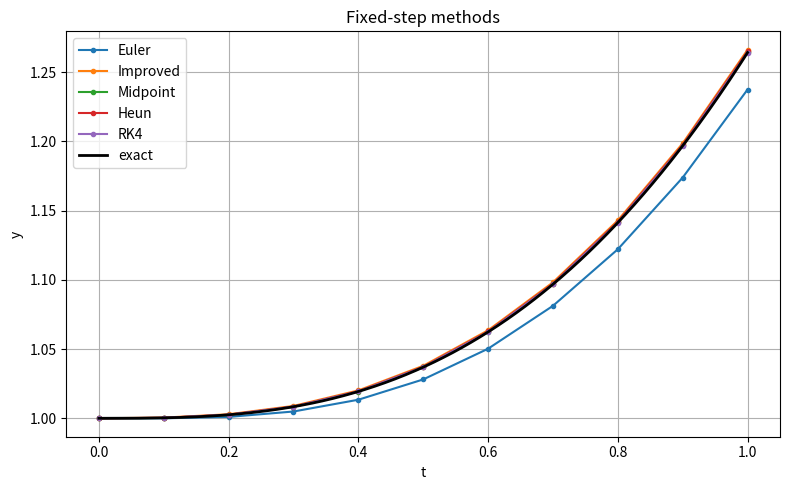
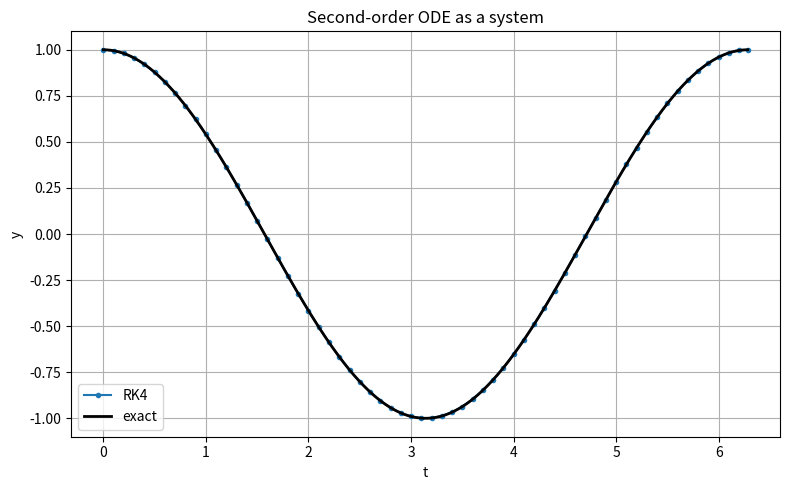

Write the Python code that produced these figures, in order.
r"""
数值 ODE 上机考试：边学、边读、边改、边运行的教学脚本

第 0 部分：我该怎么运行这个文件
================================
在 PowerShell 中运行：
    cd C:\coding\matlab\期末\上机
    python ode_guided_learning.py

正常现象：
1. 终端依次出现 Euler、RK2、RK4、收敛阶、RKF45、二阶系统、Adams 的短输出。
2. 当前文件夹生成 ode_guided_scalar.png 和 ode_guided_system.png。
3. 收敛阶大致为 Euler=1、改进 Euler=2、RK4=4。

第一遍先不用懂：
- _prepare_y、_call_f、_fixed_step_solver 是为了同时兼容标量和向量的工具。
- RKF45 的分数系数直接从模板复制，先只看“算误差 -> 接受/拒绝 -> 调步长”。
- Adams 系数先不推导，只记住“RK4 起步 + PECE”。

本文件基于已有 ode_exam_template.py、第五章教材及老师 problem1/2/3.m 改造。
仅使用 numpy、matplotlib，不使用 scipy。
"""

import numpy as np
import matplotlib.pyplot as plt


# ============================================================================
# 第 1 部分：ODE 上机题的统一套路
# ============================================================================
#
# 原问题永远先认成：
#     y' = f(t, y),    y(t0) = y0,    从 t0 算到 T
#
# 考场最重要的输入只有：
#     f       右端函数，最常改
#     t0      初始时刻
#     y0      初值
#     T       终点
#     h/tol   固定步长 h，或自适应误差容限 tol
#
# 标量 y：例如 y'=t+y，y0=1，代码中 y 是一个数。
# 向量 y：例如方程组，y0=np.array([1, 0])，代码中 y 是数组。
#
# 二阶方程不能直接喂给一阶方法。先令 w1=y, w2=y'，化成一阶向量系统。
#
# 固定步长：一直迈同样大的 h，代码简单。
# 自适应步长：误差大就缩步，误差小就放步，实际步长每次可能不同。


def _prepare_y(y0):
    """内部工具：统一转成一维数组计算，并记住原问题是不是标量。"""
    scalar = np.asarray(y0).ndim == 0
    y = np.atleast_1d(np.asarray(y0, dtype=float)).copy()
    return y, scalar


def _call_f(f, t, y, scalar):
    """内部工具：标量问题把数组 y=[value] 临时还原成数字再调用 f。"""
    argument = float(y[0]) if scalar else y
    value = np.atleast_1d(np.asarray(f(t, argument), dtype=float))
    if value.shape != y.shape:
        raise ValueError(f"f 返回形状 {value.shape}，但 y 的形状是 {y.shape}")
    return value


def _finish(ts, ys, scalar):
    """内部工具：标量问题返回一维 ys；向量问题返回二维 ys。"""
    ts = np.asarray(ts, dtype=float)
    ys = np.asarray(ys, dtype=float)
    return ts, ys[:, 0] if scalar else ys


def _fixed_step_solver(f, t0, y0, T, h, one_step):
    """固定步长公共循环；one_step 决定这一小步用 Euler、RK2 还是 RK4。"""
    if h <= 0 or T < t0:
        raise ValueError("要求 h>0 且 T>=t0")
    y, scalar = _prepare_y(y0)
    t = float(t0)
    ts, ys = [t], [y.copy()]

    while t < T - 1e-14:
        hn = min(h, T - t)               # 最后一步自动截到 T
        y = one_step(f, t, y, hn, scalar)
        t += hn
        ts.append(t)
        ys.append(y.copy())
    return _finish(ts, ys, scalar)


# ============================================================================
# 第 2 部分：最简单的 Euler 法
# ============================================================================
#
# 数学只看三行：
#     当前斜率：      k = f(t_n, y_n)
#     向前走一步：    y_{n+1} = y_n + h*k
#     新时刻：        t_{n+1} = t_n + h
#
# 意义：把当前位置的切线斜率当成整小步都不变。简单，但只有一阶。


def euler_simple(f, t0, y0, T, h):
    """只支持标量的极短 Euler，先读懂这个。"""
    ts = np.arange(t0, T + h / 2, h)      # 建立等距时间点
    ys = np.zeros(len(ts))                # 准备存数值解
    ys[0] = y0                            # 放入初值
    for n in range(len(ts) - 1):          # 从第 0 步一直算到最后一步前
        ys[n + 1] = ys[n] + h * f(ts[n], ys[n])  # Euler 更新公式
    return ts, ys


def forward_euler(f, t0, y0, T, h):
    """通用向前 Euler：标量和向量都支持。考试中需要 Euler 时调用它。"""
    def one_step(f, t, y, h, scalar):
        slope = _call_f(f, t, y, scalar)  # 当前点斜率 f(t_n,y_n)
        return y + h * slope              # y_{n+1}=y_n+h*f_n

    return _fixed_step_solver(f, t0, y0, T, h, one_step)


# 小练习：把下面 demo 中的 f 改成 lambda t, y: t + y，再运行一次。


# ============================================================================
# 第 3 部分：从 Euler 到改进 Euler / RK2
# ============================================================================
#
# 改进 Euler 的人话：
# 1. 先用当前斜率 k1 预测终点位置；
# 2. 在预测终点算斜率 k2；
# 3. 用起点和终点斜率的平均值校正。
#
# k1：在当前点看到的斜率。
# k2：在试探点/预测点看到的斜率。


def improved_euler(f, t0, y0, T, h):
    """改进 Euler / 显式梯形：先预测终点，再平均校正，二阶。"""
    def one_step(f, t, y, h, scalar):
        k1 = _call_f(f, t, y, scalar)                  # 起点斜率
        y_predict = y + h * k1                         # Euler 预测终点
        k2 = _call_f(f, t + h, y_predict, scalar)      # 预测终点斜率
        return y + h * (k1 + k2) / 2                   # 两个斜率取平均

    return _fixed_step_solver(f, t0, y0, T, h, one_step)


def midpoint_rk2(f, t0, y0, T, h):
    """中点 RK2 / 变形 Euler：用中点斜率走完整一步，二阶。"""
    def one_step(f, t, y, h, scalar):
        k1 = _call_f(f, t, y, scalar)                  # 起点斜率
        k2 = _call_f(f, t + h / 2, y + h * k1 / 2, scalar)  # 中点斜率
        return y + h * k2                              # 用中点斜率更新

    return _fixed_step_solver(f, t0, y0, T, h, one_step)


def heun_rk2(f, t0, y0, T, h):
    """教材/老师 problem1 使用的 Heun RK2：a2=2/3，二阶。"""
    def one_step(f, t, y, h, scalar):
        k1 = _call_f(f, t, y, scalar)                       # 起点斜率
        k2 = _call_f(f, t + 2 * h / 3, y + 2 * h * k1 / 3, scalar)
        return y + h * (k1 + 3 * k2) / 4                    # 权重 1/4, 3/4

    return _fixed_step_solver(f, t0, y0, T, h, one_step)


# 考场用途：
# improved_euler：题目写“改进 Euler / 显式梯形 / 预测校正”时用。
# midpoint_rk2：题目写“中点方法 / 变形 Euler”时用。
# heun_rk2：老师题目明确写 Heun 时用，注意本教材权重是 1/4 和 3/4。
# 小练习：运行第 5 部分，观察三种 RK2 的阶数都应接近 2。


# ============================================================================
# 第 4 部分：经典 RK4
# ============================================================================
#
# RK4 是“四个斜率加权平均”：
#     k1 = f(t_n,       y_n)
#     k2 = f(t_n+h/2,   y_n+h*k1/2)
#     k3 = f(t_n+h/2,   y_n+h*k2/2)
#     k4 = f(t_n+h,     y_n+h*k3)
#     y_{n+1} = y_n + h*(k1+2*k2+2*k3+k4)/6


def rk4(f, t0, y0, T, h):
    """经典四阶 Runge-Kutta；通常是考场最稳的默认方法。"""
    def one_step(f, t, y, h, scalar):
        k1 = _call_f(f, t, y, scalar)                         # 斜率 1：起点
        k2 = _call_f(f, t + h / 2, y + h * k1 / 2, scalar)   # 斜率 2：半步
        k3 = _call_f(f, t + h / 2, y + h * k2 / 2, scalar)   # 斜率 3：再算半步
        k4 = _call_f(f, t + h, y + h * k3, scalar)           # 斜率 4：终点
        return y + h * (k1 + 2 * k2 + 2 * k3 + k4) / 6       # 加权平均更新

    return _fixed_step_solver(f, t0, y0, T, h, one_step)


# ===== 考场最常改的 5 个位置 =====
# f  = lambda t, y: ...     # 1. 抄题目右端
# t0 = ...                  # 2. 初始时刻
# y0 = ...                  # 3. 初值；方程组写 np.array([...])
# T  = ...                  # 4. 终点
# h  = ...                  # 5. 固定步长
# ts, ys = rk4(f, t0, y0, T, h)


# ============================================================================
# 第 5 部分：误差与收敛阶
# ============================================================================
#
# 最大误差 max_error：所有网格点误差中最大的一个。
# 用 h,h/2,h/4：若 E(h)≈C*h^p，步长减半后误差约缩小 2^p 倍。
#     p = log(E(h)/E(h/2)) / log(2)


def max_error(ts, ys, exact, component=None):
    """已知精确解时算最大误差；向量问题可用 component=0 只检查 y。"""
    numerical = np.asarray(ys, dtype=float)
    exact_values = np.asarray([exact(t) for t in ts], dtype=float)
    if component is not None:
        numerical = numerical[:, component]
        if exact_values.ndim > 1:
            exact_values = exact_values[:, component]
    difference = numerical - exact_values
    if difference.ndim == 1:
        return float(np.max(np.abs(difference)))
    return float(np.max(np.linalg.norm(difference, ord=np.inf, axis=1)))


def estimate_order(method, f, t0, y0, T, h, exact, component=None):
    """用 h,h/2,h/4 计算误差和两次观测阶。"""
    hs = np.array([h, h / 2, h / 4], dtype=float)
    errors = []
    for hi in hs:
        ts, ys = method(f, t0, y0, T, hi)
        errors.append(max_error(ts, ys, exact, component))
    errors = np.asarray(errors)
    orders = np.log(errors[:-1] / errors[1:]) / np.log(2)  # 收敛阶公式
    return hs, errors, orders


# 若阶数不接近理论值，先检查：
# 1. f、精确解或初值抄错；2. RK 公式系数错；3. 误差取错分量；
# 4. h 还不够小；5. h 太小导致舍入误差主导；6. 显式法因刚性而不稳定。


# ============================================================================
# 第 6 部分：自适应 RKF45，重点
# ============================================================================
#
# 固定步长：一直迈同样大的步。
# 自适应：误差大就缩步，误差小就放步。
#
# K1,...,K6 是同一小步内六个不同试探位置的斜率，四阶和五阶公式共享它们。
# 同时算 y4 和 y5，是为了不用精确解也能用二者差值估计本步误差：
#     err = norm(y5-y4)
#
# 最关键控制流：
#     err <= tol：接受步，才允许更新 t,y，并保存结果。
#     err >  tol：拒绝步，不许更新 t,y，只缩小 h 后重算。


def rkf45_adaptive(f, t0, y0, T, h0, tol, h_min=1e-8, h_max=None):
    """完整 RKF45。返回 ts, ys, hs；hs 只记录每次接受步实际使用的步长。"""
    if h0 <= 0 or tol <= 0 or h_min <= 0 or T < t0:
        raise ValueError("要求 h0,tol,h_min>0 且 T>=t0")
    if h_max is None:
        h_max = max(h0, T - t0)

    y, scalar = _prepare_y(y0)
    t, h = float(t0), min(h0, h_max)
    ts, ys, hs = [t], [y.copy()], []

    while t < T - 1e-14:
        h = min(h, h_max, T - t)  # 最后一步不能越过 T

        # 六个 K 都是斜率 f(...)；系数直接复制，不要在考场临时推导。
        K1 = _call_f(f, t, y, scalar)
        K2 = _call_f(f, t + h / 4, y + h * K1 / 4, scalar)
        K3 = _call_f(f, t + 3 * h / 8,
                     y + h * (3 * K1 / 32 + 9 * K2 / 32), scalar)
        K4 = _call_f(f, t + 12 * h / 13,
                     y + h * (1932 * K1 / 2197 - 7200 * K2 / 2197
                              + 7296 * K3 / 2197), scalar)
        K5 = _call_f(f, t + h,
                     y + h * (439 * K1 / 216 - 8 * K2 + 3680 * K3 / 513
                              - 845 * K4 / 4104), scalar)
        K6 = _call_f(f, t + h / 2,
                     y + h * (-8 * K1 / 27 + 2 * K2 - 3544 * K3 / 2565
                              + 1859 * K4 / 4104 - 11 * K5 / 40), scalar)

        # 用共享的 K 同时得到四阶值和五阶值。
        y4 = y + h * (25 * K1 / 216 + 1408 * K3 / 2565
                      + 2197 * K4 / 4104 - K5 / 5)
        y5 = y + h * (16 * K1 / 135 + 6656 * K3 / 12825
                      + 28561 * K4 / 56430 - 9 * K5 / 50 + 2 * K6 / 55)
        err = np.linalg.norm(y5 - y4, ord=np.inf)  # 向量也能用的无穷范数误差

        if err <= tol:
            # 接受步：此时才更新 t,y，并把本次实际步长 h 保存进 hs。
            t += h
            y = y5
            ts.append(t)
            ys.append(y.copy())
            hs.append(h)
        # 若 err>tol：这里故意没有 else 更新；拒绝步只允许在下方改变 h。

        # 按误差调整下一次尝试步长；0.84 是保险系数，0.1~4 防止变化太猛。
        factor = 4.0 if err == 0 else 0.84 * (tol / err) ** 0.25
        factor = min(4.0, max(0.1, factor))
        new_h = min(h_max, h * factor)
        if err > tol and new_h < h_min:
            raise RuntimeError("无法满足 tol：所需步长小于 h_min")
        h = max(h_min, new_h)

    ts, ys = _finish(ts, ys, scalar)
    return ts, ys, np.asarray(hs)


# 自适应算法考场最容易错的 8 点：
# 1. 拒绝步仍更新 t；2. 拒绝步仍更新 y；3. 把拒绝步 h 存进 hs；
# 4. 忘记最后一步截到 T；5. y4/y5 系数抄错；6. 向量误差没取范数；
# 7. err=0 时除零；8. 没有 h_min，失败时死循环。


# ============================================================================
# 第 7 部分：二阶方程化为一阶系统
# ============================================================================
#
# 原方程：y'' = g(t,y,y')
# 令：    w1=y, w2=y'
# 则：    w1'=w2, w2'=g(t,w1,w2)
#
# 例：y''+y=0，所以 y''=-y：


def harmonic_system(t, w):
    """y''+y=0 的一阶系统。"""
    return np.array([w[1], -w[0]])  # [w1',w2']=[w2,-w1]


# 用法：
# ts, ys = rk4(harmonic_system, 0, np.array([1, 0]), 2*np.pi, 0.1)
# ys[:,0] 是每个时刻的 w1，也就是 y。
# ys[:,1] 是每个时刻的 w2，也就是 y'。
#
# ===== 考场换题模板 =====
# def system_f(t, w):
#     y, dy = w
#     ddy = ...                 # 把题目 y''=g(t,y,y') 抄到这里
#     return np.array([dy, ddy])
# y0_system = np.array([题目给的y(t0), 题目给的y'(t0)])


# ============================================================================
# 第 8 部分：Adams PECE，只做考场够用版
# ============================================================================
#
# 多步法计算 y_{n+1} 时要用多个旧点；题目只给 y0，所以先用同为四阶的 RK4
# 算出 y1,y2,y3。随后：
# AB4 预测：
# yP = yn + h/24*(55fn-59f(n-1)+37f(n-2)-9f(n-3))
# AM4 校正：
# y(n+1) = yn + h/24*(9fP+19fn-5f(n-1)+f(n-2))


def adams_pece4(f, t0, y0, T, h):
    """四阶 Adams PECE；只用于固定等步长且 (T-t0)/h 为整数。"""
    n_float = (T - t0) / h
    n_steps = int(round(n_float))
    if h <= 0 or n_steps < 3 or not np.isclose(n_float, n_steps):
        raise ValueError("Adams 要求固定等步长、至少三步、终点正好落在网格上")

    y0_array, scalar = _prepare_y(y0)
    ts = t0 + h * np.arange(n_steps + 1)
    ys = np.zeros((n_steps + 1, y0_array.size))
    ys[0] = y0_array

    # RK4 起步：先得到 y1,y2,y3。
    for i in range(3):
        start_y = float(ys[i, 0]) if scalar else ys[i]
        _, small_ys = rk4(f, ts[i], start_y, ts[i + 1], h)
        ys[i + 1] = np.atleast_1d(small_ys[-1])

    fs = np.zeros_like(ys)
    for i in range(4):
        fs[i] = _call_f(f, ts[i], ys[i], scalar)

    for n in range(3, n_steps):
        # P = Predict：AB4 预报 yP。
        y_predict = ys[n] + h * (
            55 * fs[n] - 59 * fs[n - 1] + 37 * fs[n - 2] - 9 * fs[n - 3]
        ) / 24
        # E = Evaluate：计算预报点的 fP。
        f_predict = _call_f(f, ts[n + 1], y_predict, scalar)
        # C = Correct：AM4 用 fP 校正。
        ys[n + 1] = ys[n] + h * (
            9 * f_predict + 19 * fs[n] - 5 * fs[n - 1] + fs[n - 2]
        ) / 24
        # E = Evaluate：保存校正后真正的 f(n+1)，供下一步使用。
        fs[n + 1] = _call_f(f, ts[n + 1], ys[n + 1], scalar)

    return _finish(ts, ys, scalar)


# ============================================================================
# 第 9 部分：老师上机题型对应模板
# ============================================================================
#
# 题型 1（老师 problem1）五种方法比较 + 画图：
#     调 forward_euler / improved_euler / heun_rk2 / midpoint_rk2 / rk4，
#     再用 plot_results；第二问调 adams_pece4 与 rk4 比较。
#
# 题型 2（老师 problem2）二阶化系统 + RK4 + 收敛阶：
#     写 system_f 和向量 y0；调 rk4；误差只看 y 时用 component=0；
#     调 estimate_order(rk4,...,component=0)。
#
# 题型 3（老师 problem3）刚性方程组 + Euler/梯形/RK4：
#     最低限度写 f(t,y)=A@y+g(t)，Euler 和 RK4 可直接调用；
#     线性隐式梯形每步解：
#     (I-h*A/2)y_{n+1}=(I+h*A/2)y_n+h*(g(t_n)+g(t_{n+1}))/2
#     Python 用 np.linalg.solve(left, right)。显式法步长过大会发散，不等于代码错。
#
# 题型 4 自适应 RKF45：
#     ts, ys, hs = rkf45_adaptive(f,t0,y0,T,h0,tol)
#     ts/ys 只含接受点；hs 只含接受步，且 len(hs)==len(ts)-1。


def plot_results(results, exact, filename, title, component=None):
    """画多种方法与真解；component 用于向量解。"""
    plt.figure(figsize=(8, 5))
    for name, (ts, ys) in results.items():
        values = ys if np.asarray(ys).ndim == 1 else ys[:, component or 0]
        plt.plot(ts, values, marker="o", markersize=3, label=name)
    dense_t = np.linspace(min(v[0][0] for v in results.values()),
                          max(v[0][-1] for v in results.values()), 500)
    exact_values = np.asarray([exact(t) for t in dense_t])
    if exact_values.ndim > 1:
        exact_values = exact_values[:, component or 0]
    plt.plot(dense_t, exact_values, "k-", linewidth=2, label="exact")
    plt.xlabel("t")
    plt.ylabel("y")
    plt.title(title)
    plt.grid(True)
    plt.legend()
    plt.tight_layout()
    plt.savefig(filename, dpi=160)
    plt.close()


# ============================================================================
# 第 10 部分：主函数 main
# ============================================================================
# 每个 demo 都是独立函数。复习时可在 main 中注释掉已掌握部分，只运行当前部分。


def demo_euler_and_rk2():
    print("\n[2-3] Euler 与 RK2：练习方程 y'=t+y, y(0)=1")
    f = lambda t, y: t + y
    for name, method in [("Euler", euler_simple), ("Improved", improved_euler),
                         ("Midpoint", midpoint_rk2), ("Heun", heun_rk2)]:
        _, ys = method(f, 0.0, 1.0, 1.0, 0.1)
        print(f"{name:<10} y(1)={ys[-1]:.8f}")


def demo_rk4_and_order():
    print("\n[4-5] RK4 最小例子 + 看输出判断阶数")
    f = lambda t, y: -y + t**2 + 1
    exact = lambda t: t**2 - 2 * t + 3 - 2 * np.exp(-t)
    methods = [("Euler", forward_euler), ("Improved", improved_euler), ("RK4", rk4)]
    results = {}
    for name, method in methods:
        hs, errors, orders = estimate_order(method, f, 0.0, 1.0, 1.0, 0.2, exact)
        print(f"{name:<10} errors={np.array2string(errors, precision=2)} "
              f"orders={np.array2string(orders, precision=2)}")
    # 老师 problem1 的画图题：五种固定步长方法一起比较。
    for name, method in [("Euler", forward_euler), ("Improved", improved_euler),
                         ("Midpoint", midpoint_rk2), ("Heun", heun_rk2), ("RK4", rk4)]:
        results[name] = method(f, 0.0, 1.0, 1.0, 0.1)
    plot_results(results, exact, "ode_guided_scalar.png", "Fixed-step methods")


def demo_rkf45():
    print("\n[6] RKF45：tol 越小，通常接受步数越多")
    f = lambda t, y: -y + t**2 + 1
    for tol in [1e-4, 1e-6, 1e-8]:
        ts, ys, hs = rkf45_adaptive(f, 0.0, 1.0, 1.0, 0.1, tol, h_max=0.5)
        print(f"tol={tol:.0e}: 接受 {len(hs):2d} 步, hs={np.array2string(hs, precision=4)}")
        assert len(hs) == len(ts) - 1


def demo_second_order_system():
    print("\n[7] 二阶方程 y''+y=0 化系统后用 RK4")
    exact = lambda t: np.array([np.cos(t), -np.sin(t)])
    ts, ys = rk4(harmonic_system, 0.0, np.array([1.0, 0.0]), 2 * np.pi, 0.1)
    print(f"ys[:,0] 是 y；ys[:,1] 是 y'；最大误差={max_error(ts, ys, exact):.3e}")
    plot_results({"RK4": (ts, ys)}, exact, "ode_guided_system.png",
                 "Second-order ODE as a system", component=0)


def demo_adams():
    print("\n[8] Adams PECE 与 RK4 比较")
    f = lambda t, y: -y + t**2 + 1
    ts_rk, ys_rk = rk4(f, 0.0, 1.0, 1.0, 0.1)
    ts_ad, ys_ad = adams_pece4(f, 0.0, 1.0, 1.0, 0.1)
    print(f"终点差 |Adams-RK4|={abs(ys_ad[-1]-ys_rk[-1]):.3e}; "
          f"网格一致={np.allclose(ts_ad, ts_rk)}")


def main():
    print("=== 数值 ODE 教学型模板：按第 2 -> 8 部分运行 ===")
    print("[0-1] 命令：python ode_guided_learning.py；统一输入是 f,t0,y0,T,h/tol")
    demo_euler_and_rk2()       # 已掌握后可注释
    demo_rk4_and_order()       # 已掌握后可注释
    demo_rkf45()               # 自适应重点
    demo_second_order_system() # 二阶化系统
    demo_adams()               # 多步法最低限度
    print("\n[9] 老师题型映射见源码第 9 部分和 ode_guided_notes.md")
    print("\n完成：已生成 ode_guided_scalar.png、ode_guided_system.png")


if __name__ == "__main__":
    main()
